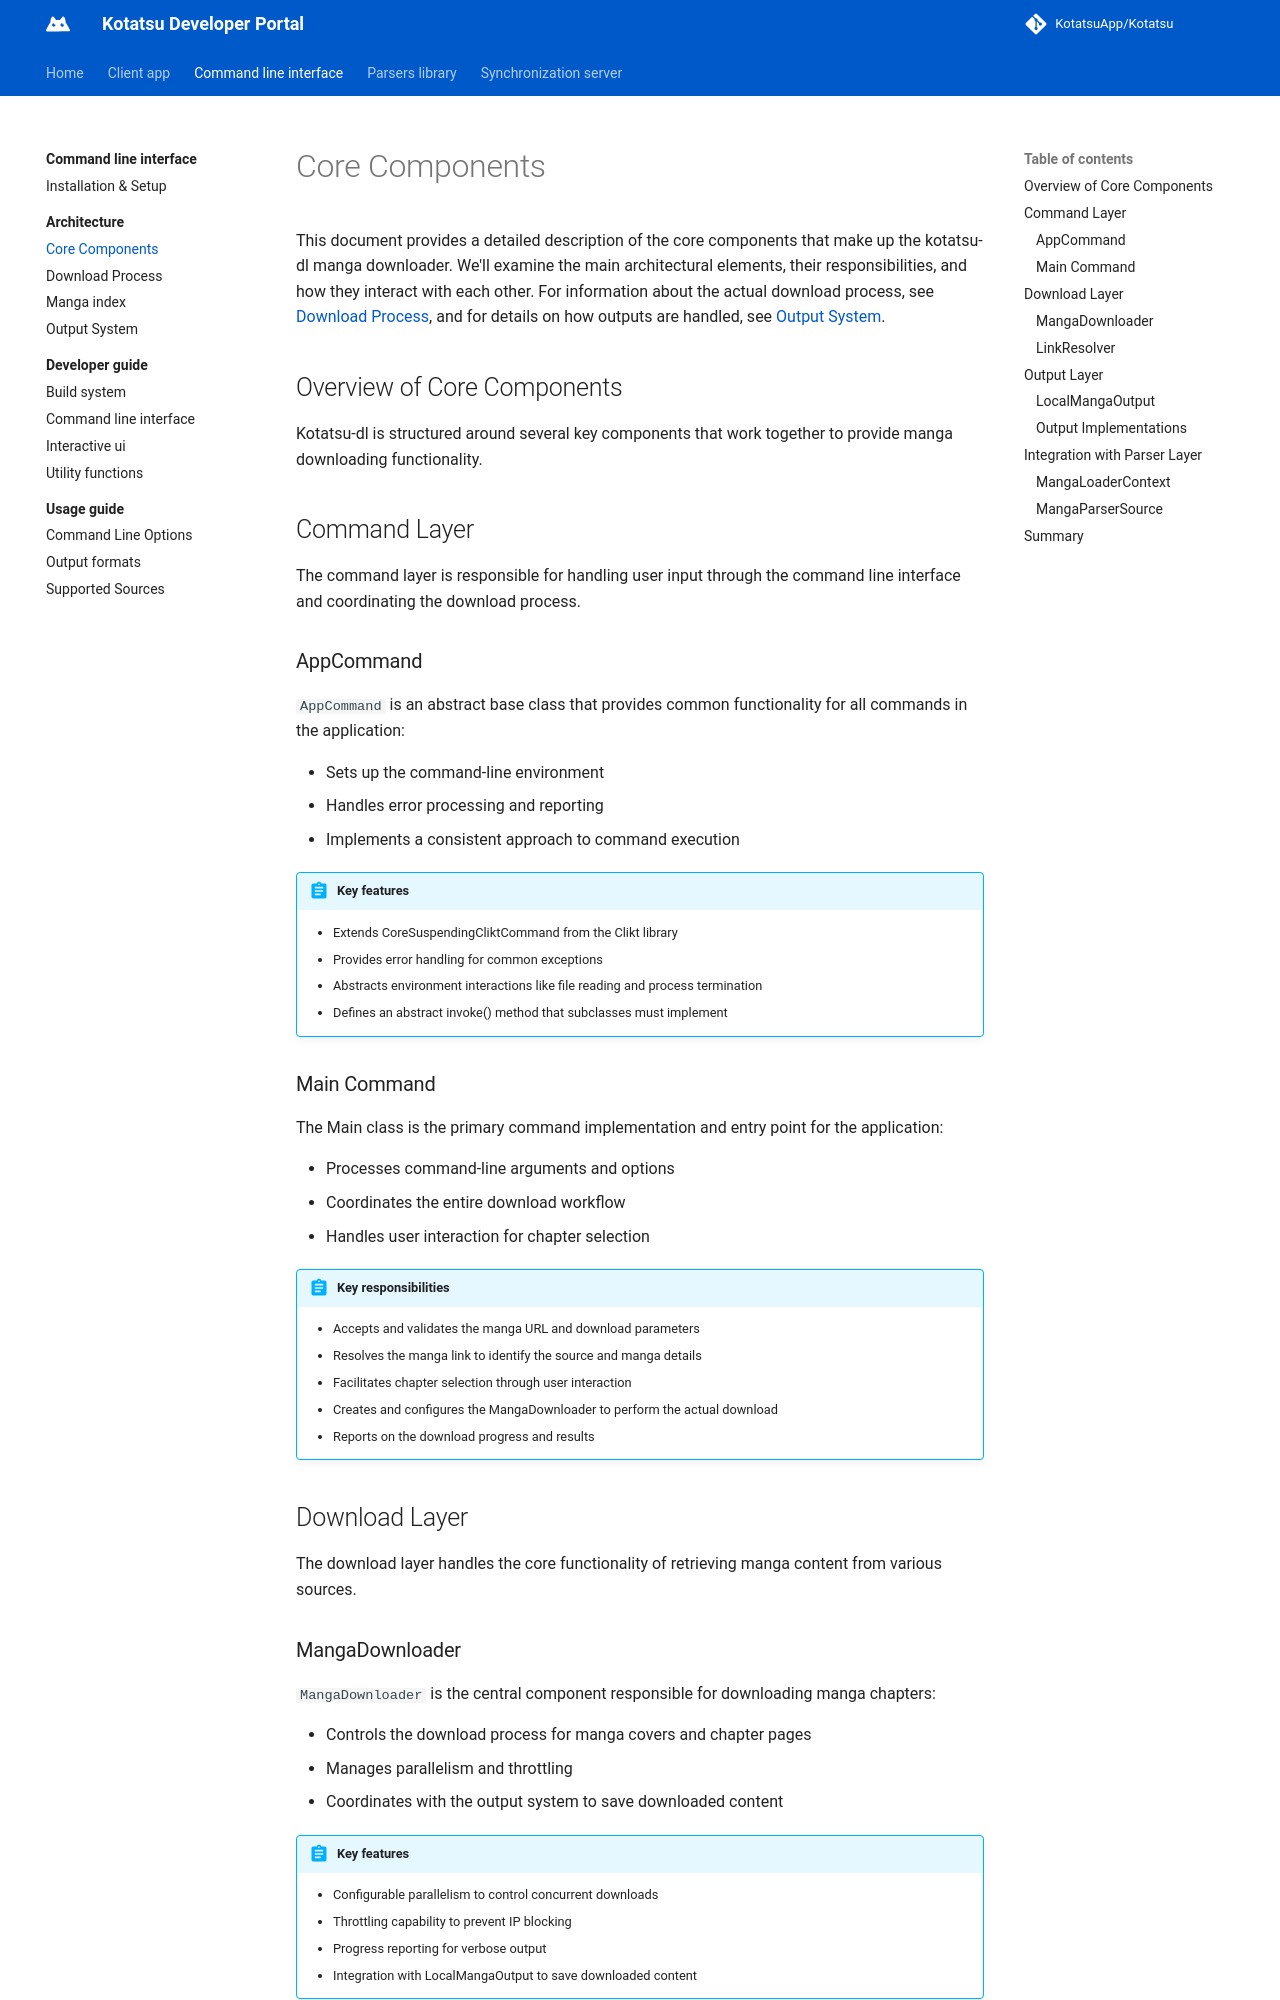

repository: KotatsuApp/developer-portal · page: command-line-interface/architecture/core-components/index.html · generator: mkdocs

# Core Components

This document provides a detailed description of the core components that make up the kotatsu-dl manga downloader. We'll examine the main architectural elements, their responsibilities, and how they interact with each other. For information about the actual download process, see [Download Process](download-process.md), and for details on how outputs are handled, see [Output System](output-system.md).

## Overview of Core Components
Kotatsu-dl is structured around several key components that work together to provide manga downloading functionality.

## Command Layer
The command layer is responsible for handling user input through the command line interface and coordinating the download process.

### AppCommand
`AppCommand` is an abstract base class that provides common functionality for all commands in the application:

* Sets up the command-line environment
* Handles error processing and reporting
* Implements a consistent approach to command execution

!!! abstract "Key features"
    * Extends CoreSuspendingCliktCommand from the Clikt library
    * Provides error handling for common exceptions
    * Abstracts environment interactions like file reading and process termination
    * Defines an abstract invoke() method that subclasses must implement

### Main Command
The Main class is the primary command implementation and entry point for the application:

* Processes command-line arguments and options
* Coordinates the entire download workflow
* Handles user interaction for chapter selection

!!! abstract "Key responsibilities"
    * Accepts and validates the manga URL and download parameters
    * Resolves the manga link to identify the source and manga details
    * Facilitates chapter selection through user interaction
    * Creates and configures the MangaDownloader to perform the actual download
    * Reports on the download progress and results

## Download Layer
The download layer handles the core functionality of retrieving manga content from various sources.
